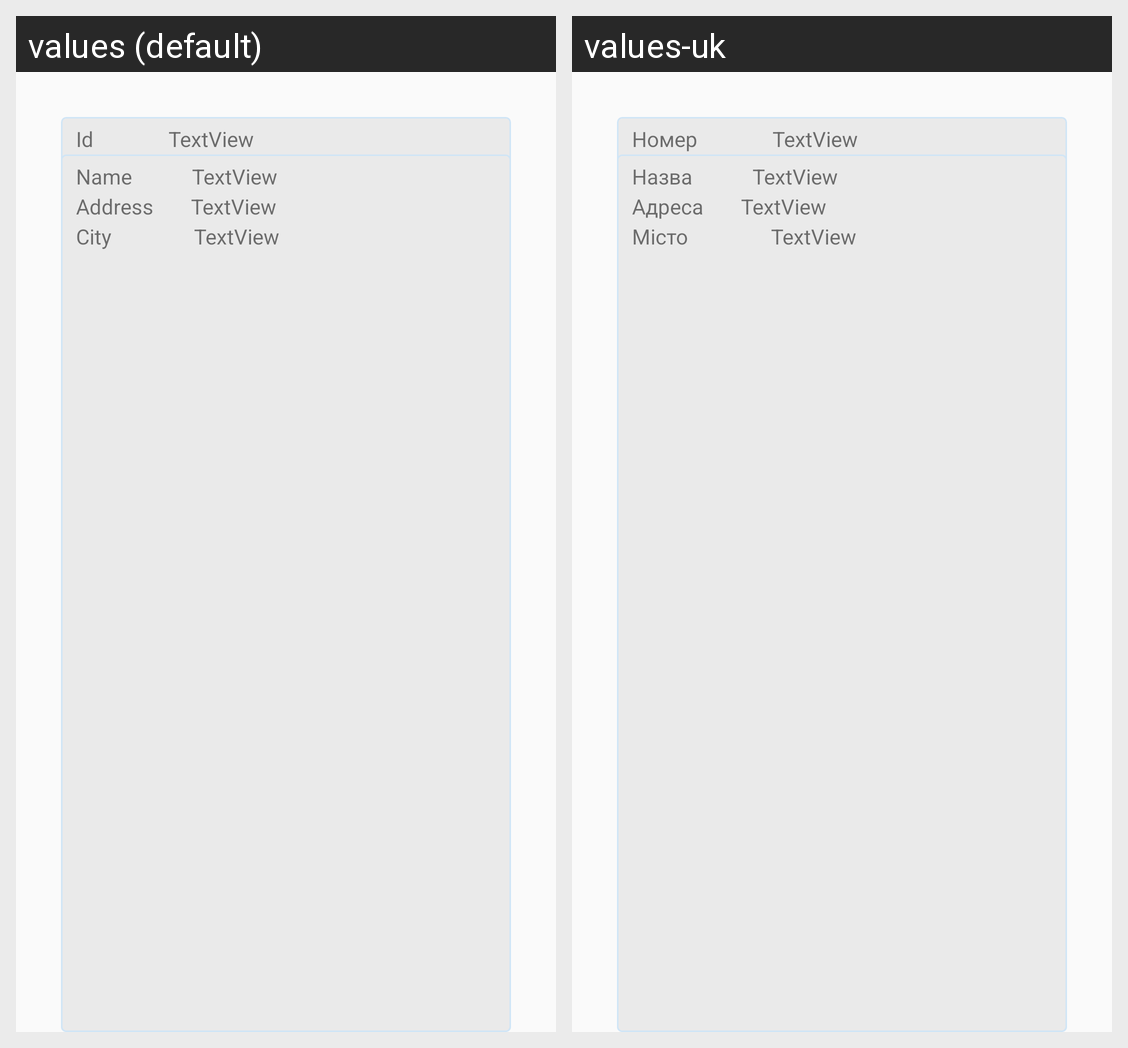

Strings drawn on this Android screen and how each of the app's shown locales translates them:
Android screen res/layout/laundries_list.xml rendered under 2 locales, left to right: values (default), values-uk. Device: Nexus 5 (rendered at 1080×1920; each locale shown at half size, 540×960, under a caption strip naming it); theme AppTheme.
Strings drawn on this screen, with the default value and each locale's value (text and hints the layout hard-codes, and strings that could not be matched under every locale, appear in the picture but are not listed):

id
  values: Id
  values-uk: Номер

name
  values: Name
  values-uk: Назва

address
  values: Address
  values-uk: Адреса

city
  values: City
  values-uk: Місто
